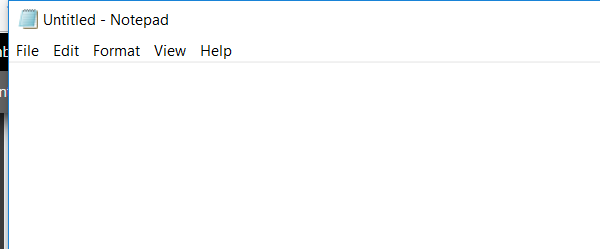
Task: RPALearning
Workflow: Ifs & Loops

Step 1: Open Application 'Notepad' on the element in window 'Untitled - Notepad' (notepad.exe)

Step 2: Attach Window 'Notepad.exe Untitled' on the element in window 'Untitled - Notepad' (notepad.exe) (same screen as step 1)

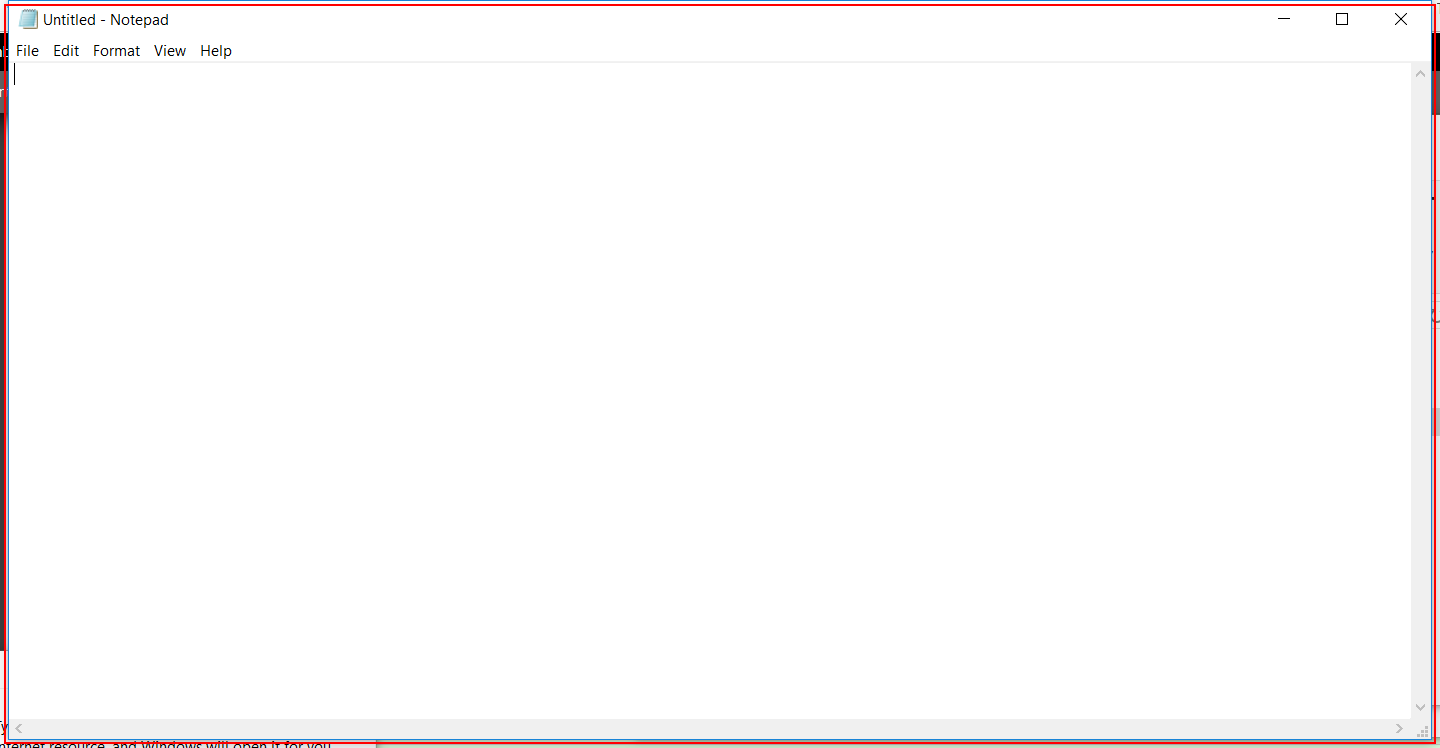
Step 3: Close Application 'notepad.exe Untitled' on the element in window 'Untitled - Notepad' (notepad.exe)